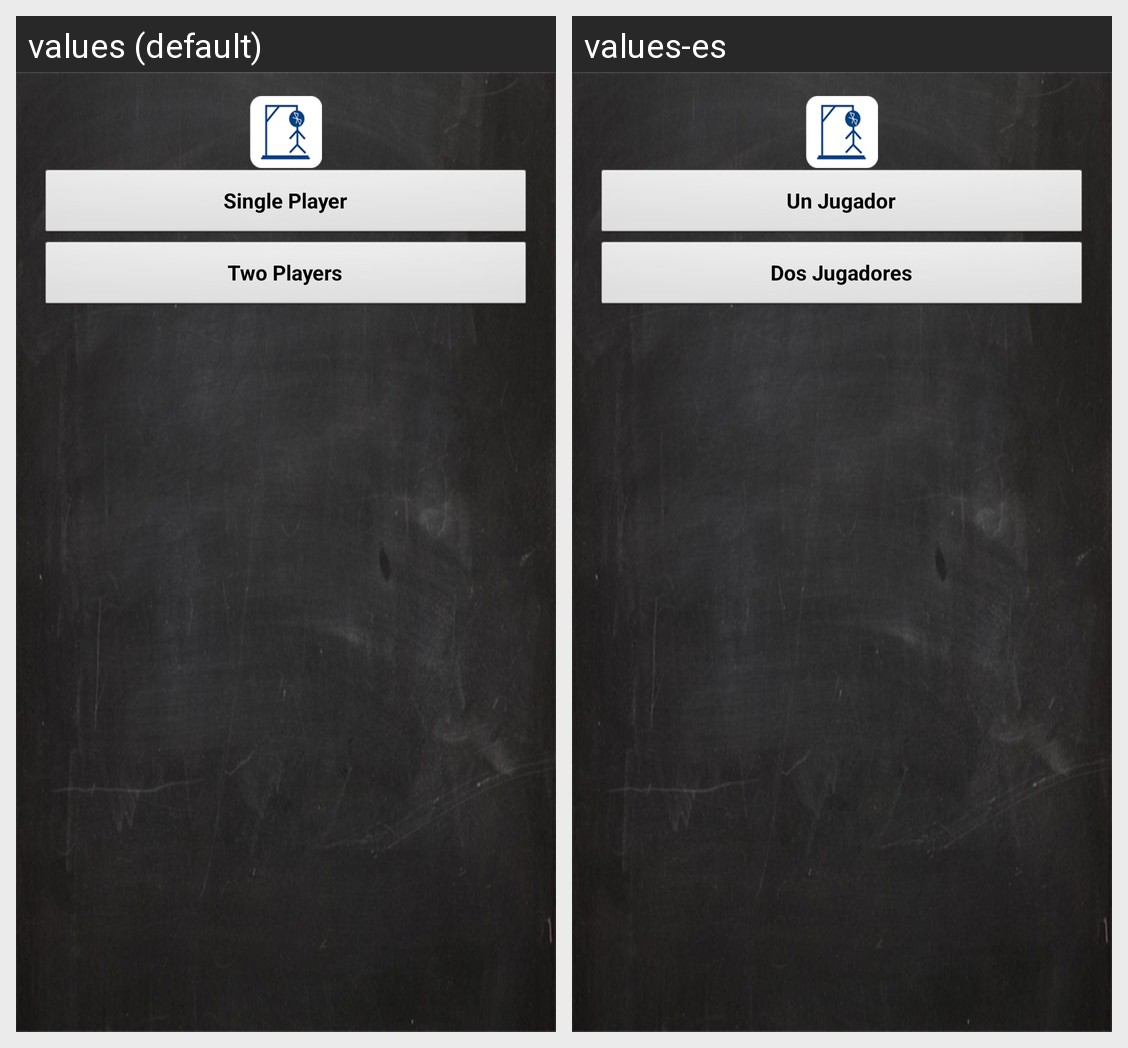

For this localized Android screen grid, give each drawn string resource with its value in every locale shown.
Android screen res/layout/activity_main.xml rendered under 2 locales, left to right: values (default), values-es. Device: Nexus 5 (rendered at 1080×1920; each locale shown at half size, 540×960, under a caption strip naming it); theme AppTheme.
Strings drawn on this screen, with the default value and each locale's value (text and hints the layout hard-codes, and strings that could not be matched under every locale, appear in the picture but are not listed):

single_player_button
  values: Single Player
  values-es: Un Jugador

two_players_button
  values: Two Players
  values-es: Dos Jugadores
